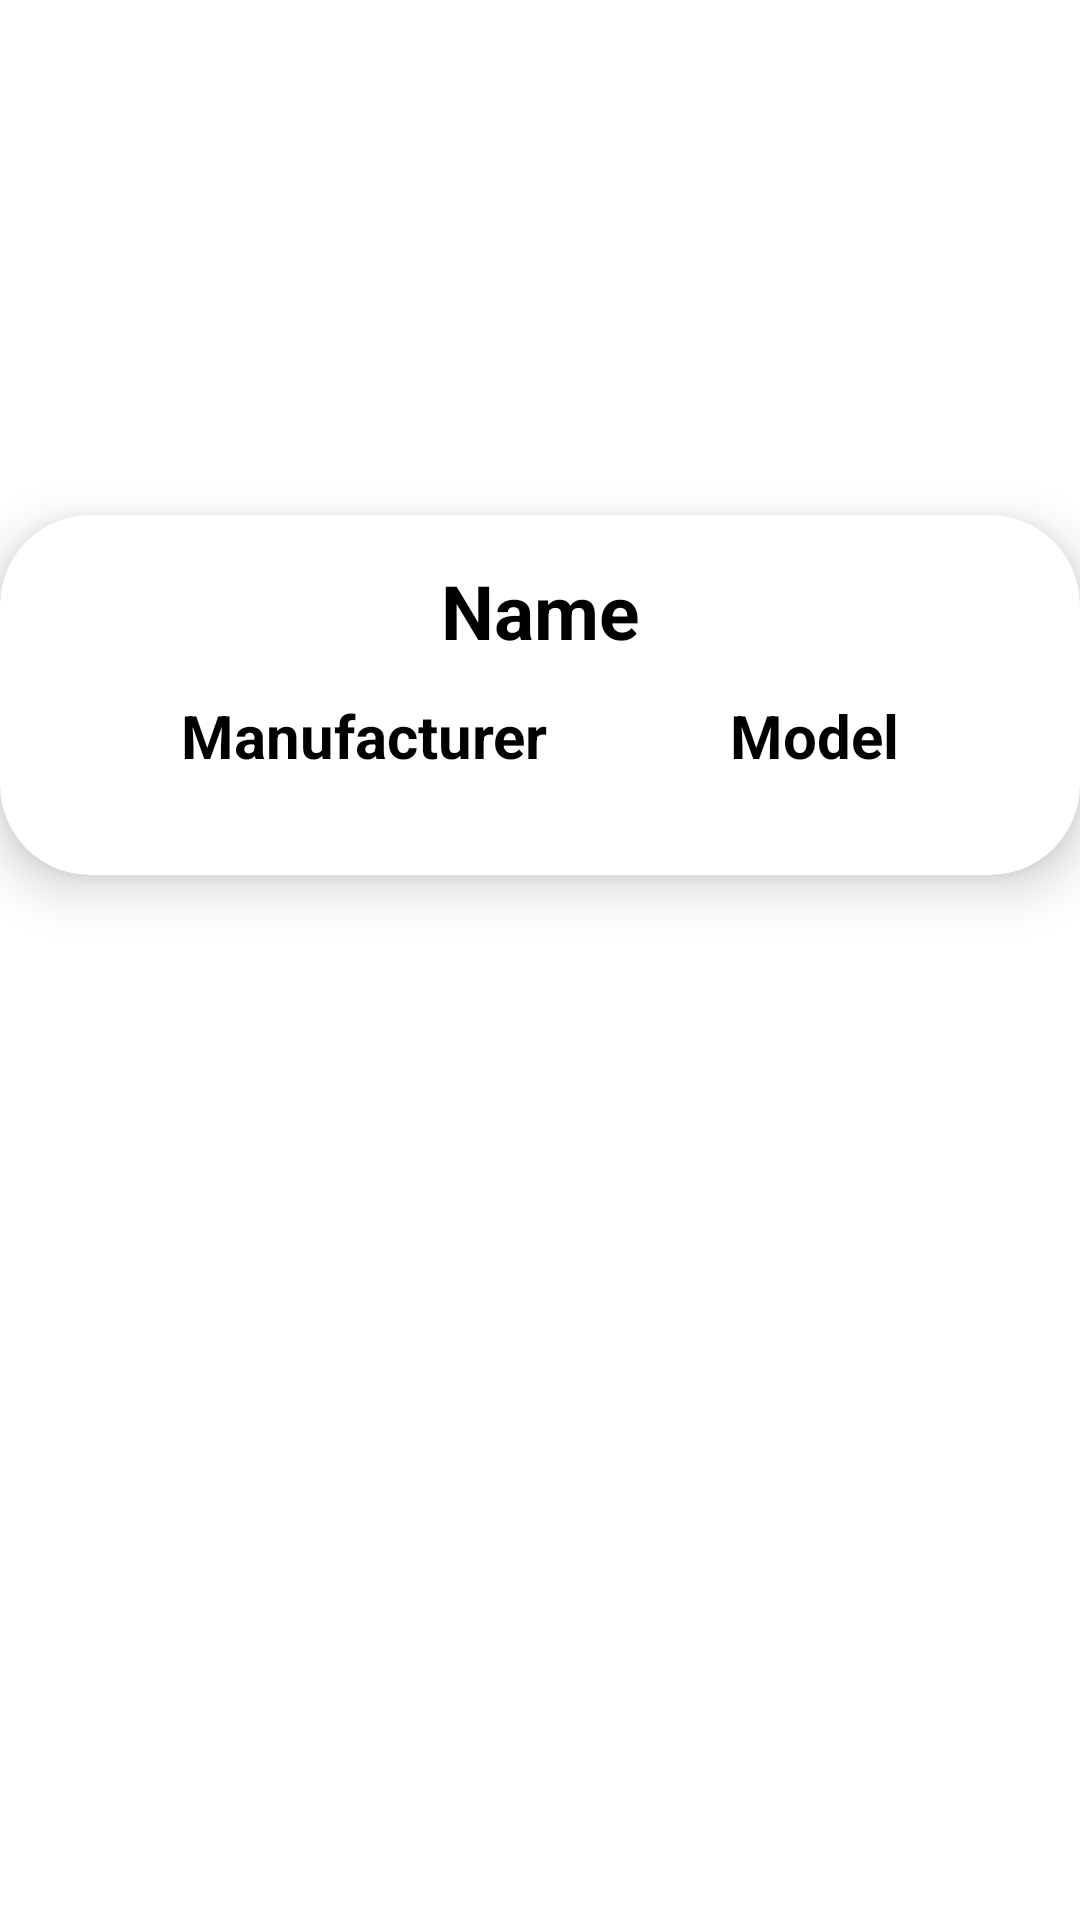

Produce the Android XML layout that renders to this screen, including the resource entries it uses.
<!-- AndroidManifest.xml: application theme Theme.ExitoSystem -->
<!-- res/layout/activity_details.xml -->
<?xml version="1.0" encoding="utf-8"?>
<androidx.constraintlayout.widget.ConstraintLayout xmlns:android="http://schemas.android.com/apk/res/android"
    xmlns:app="http://schemas.android.com/apk/res-auto"
    xmlns:tools="http://schemas.android.com/tools"
    android:layout_width="match_parent"
    android:layout_height="match_parent"
    tools:context=".Details"
    >


    <androidx.cardview.widget.CardView
        android:id="@+id/cardView"
        android:layout_width="match_parent"
        android:layout_height="wrap_content"
        app:cardCornerRadius="30dp"
        app:cardElevation="10dp"
        app:layout_constraintBottom_toBottomOf="parent"
        app:layout_constraintTop_toTopOf="parent"
        app:layout_constraintVertical_bias="0.32999998">

        <LinearLayout
            android:layout_width="match_parent"
            android:layout_height="wrap_content"
            android:layout_margin="15dp"
            android:orientation="vertical"

            >

            <TextView
                android:id="@+id/car_name"
                android:layout_width="match_parent"
                android:layout_height="30dp"
                android:text="Name"
                android:textAlignment="center"
                android:textColor="@color/black"
                android:textSize="25sp"
                android:textStyle="bold" />

            <LinearLayout
                android:layout_width="match_parent"
                android:layout_height="match_parent"
                android:layout_margin="15dp">

                <TextView
                    android:id="@+id/car_manufacturer"
                    android:layout_width="wrap_content"
                    android:layout_height="30dp"
                    android:layout_weight="1"
                    android:text="Manufacturer"
                    android:textAlignment="center"
                    android:textColor="@color/black"
                    android:textSize="20sp"
                    android:textStyle="bold" />

                <TextView
                    android:id="@+id/car_model"
                    android:layout_width="wrap_content"
                    android:layout_height="30dp"
                    android:layout_weight="1"
                    android:text="Model"
                    android:textAlignment="center"
                    android:textColor="@color/black"
                    android:textSize="20sp"
                    android:textStyle="bold" />
            </LinearLayout>

        </LinearLayout>


    </androidx.cardview.widget.CardView>

</androidx.constraintlayout.widget.ConstraintLayout>
<!-- resources referenced by this layout -->
<resources>
  <style name="Theme.ExitoSystem" parent="Theme.MaterialComponents.DayNight.DarkActionBar">
          
          <item name="colorPrimary">@color/purple_500</item>
          <item name="colorPrimaryVariant">@color/purple_700</item>
          <item name="colorOnPrimary">@color/white</item>
          
          <item name="colorSecondary">@color/teal_200</item>
          <item name="colorSecondaryVariant">@color/teal_700</item>
          <item name="colorOnSecondary">@color/black</item>
          
          <item name="android:statusBarColor">?attr/colorPrimaryVariant</item>
          
      </style>
  <!-- not gathered from this repository: default colours our renderer supplied (Android Studio template values) -->
  <color name="purple_500">#FF6200EE</color>
  <color name="purple_700">#FF3700B3</color>
  <color name="teal_200">#FF03DAC5</color>
  <color name="teal_700">#FF018786</color>
  <color name="black">#FF000000</color>
  <color name="white">#FFFFFFFF</color>
</resources>
